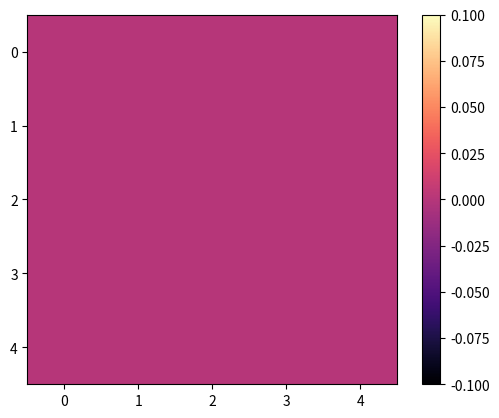

This figure's Python source: (Note: this script raises an exception after producing the figure.)
import matplotlib.pyplot as plt
import numpy as np

class Animate(object):
#===========================================================
# Animate a simulation that returns an image without tying matplotlib to 
# simulation steps.

    def __init__(self, lattice_array, colourmap= 'magma'):
    #=======================================================
    # Initialise figure and inital frame of animation

        self.cmap= str(colourmap)
        self.fig= plt.figure()
        self.im= plt.imshow(lattice_array, animated=True, cmap= self.cmap)
        plt.colorbar()

    def drawImage(self, lattice_array):
    #=======================================================
    # Draw frame of the animation
        
        plt.cla()
        self.im= plt.imshow(lattice_array, animated= True, cmap= self.cmap)
        plt.draw()
        plt.pause(0.0001)


def main():
    #=======================================================
    # Test functionality of class   
    mean = (1, 2)
    cov = [[1, 0], [0, 1]]
    x= np.zeros((5,5))    
    animation= Animate(x)
    
    for i in range(100):    
        x= np.random.choice(5, size=(5,5))
        animation.draw_image(x)

if __name__ == '__main__':
    main()